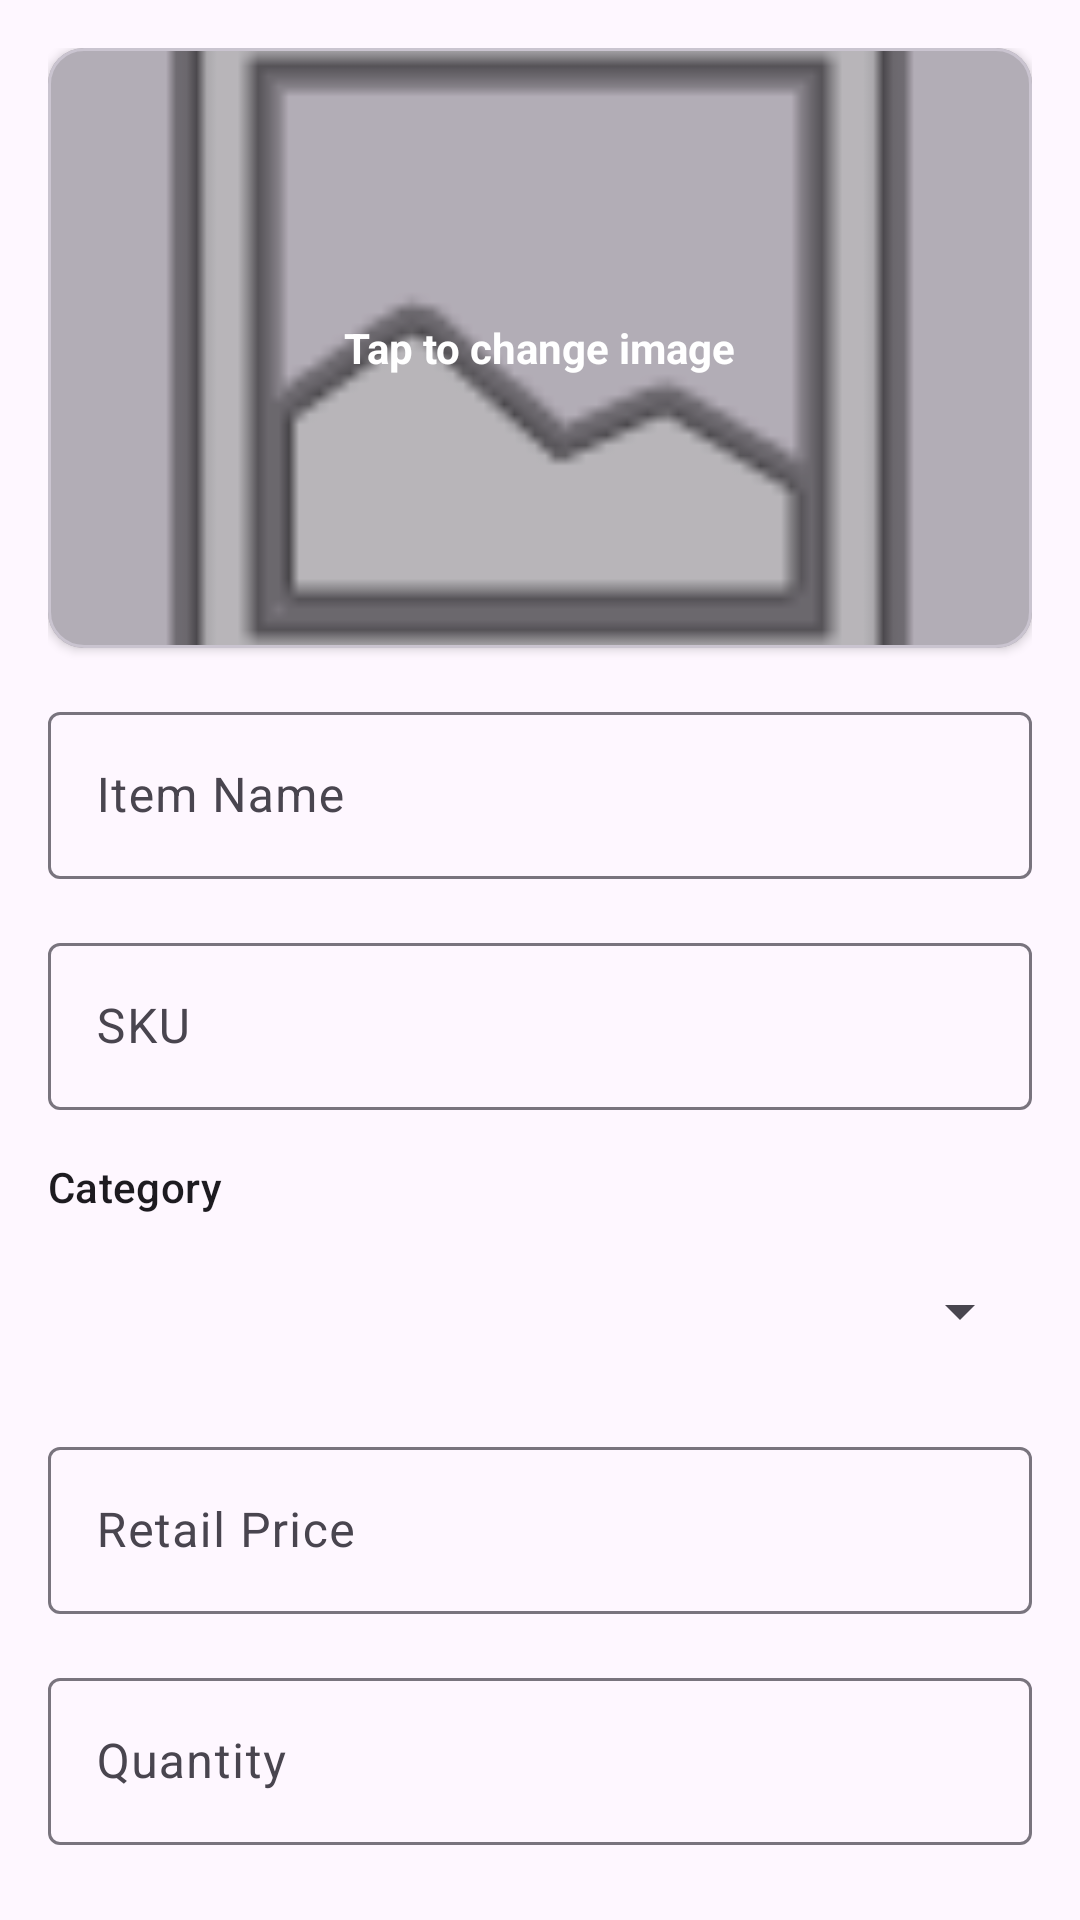

Layout XML and referenced resources for this Android screen:
<!-- AndroidManifest.xml: application theme Theme.JewelryManager -->
<!-- res/layout/fragment_add_edit.xml -->
<?xml version="1.0" encoding="utf-8"?>
<androidx.core.widget.NestedScrollView xmlns:android="http://schemas.android.com/apk/res/android"
    xmlns:app="http://schemas.android.com/apk/res-auto"
    xmlns:tools="http://schemas.android.com/tools"
    android:layout_width="match_parent"
    android:layout_height="match_parent"
    android:padding="16dp">

    <LinearLayout
        android:layout_width="match_parent"
        android:layout_height="wrap_content"
        android:orientation="vertical">

        <com.google.android.material.card.MaterialCardView
            android:id="@+id/imageCard"
            android:layout_width="match_parent"
            android:layout_height="200dp"
            android:layout_marginBottom="16dp"
            app:cardCornerRadius="12dp"
            app:cardElevation="2dp">

            <ImageView
                android:id="@+id/itemImage"
                android:layout_width="match_parent"
                android:layout_height="match_parent"
                android:scaleType="centerCrop"
                android:src="@android:drawable/ic_menu_gallery" />

            <View
                android:layout_width="match_parent"
                android:layout_height="match_parent"
                android:background="#44000000" />

            <TextView
                android:layout_width="wrap_content"
                android:layout_height="wrap_content"
                android:layout_gravity="center"
                android:text="Tap to change image"
                android:textColor="@android:color/white"
                android:textStyle="bold" />
        </com.google.android.material.card.MaterialCardView>

        <com.google.android.material.textfield.TextInputLayout
            android:id="@+id/nameInputLayout"
            style="@style/Widget.Material3.TextInputLayout.OutlinedBox"
            android:layout_width="match_parent"
            android:layout_height="wrap_content"
            android:hint="Item Name">

            <com.google.android.material.textfield.TextInputEditText
                android:id="@+id/itemName"
                android:layout_width="match_parent"
                android:layout_height="wrap_content"
                android:inputType="textCapWords" />
        </com.google.android.material.textfield.TextInputLayout>

        <com.google.android.material.textfield.TextInputLayout
            android:id="@+id/skuInputLayout"
            style="@style/Widget.Material3.TextInputLayout.OutlinedBox"
            android:layout_width="match_parent"
            android:layout_height="wrap_content"
            android:layout_marginTop="16dp"
            android:hint="SKU">

            <com.google.android.material.textfield.TextInputEditText
                android:id="@+id/itemSku"
                android:layout_width="match_parent"
                android:layout_height="wrap_content"
                android:inputType="textCapCharacters" />
        </com.google.android.material.textfield.TextInputLayout>

        <TextView
            android:layout_width="wrap_content"
            android:layout_height="wrap_content"
            android:layout_marginTop="16dp"
            android:layout_marginBottom="8dp"
            android:text="Category"
            android:textAppearance="?attr/textAppearanceLabelLarge" />

        <Spinner
            android:id="@+id/itemCategorySpinner"
            android:layout_width="match_parent"
            android:layout_height="wrap_content"
            android:minHeight="48dp" />

        <com.google.android.material.textfield.TextInputLayout
            android:id="@+id/priceInputLayout"
            style="@style/Widget.Material3.TextInputLayout.OutlinedBox"
            android:layout_width="match_parent"
            android:layout_height="wrap_content"
            android:layout_marginTop="16dp"
            android:hint="Retail Price">

            <com.google.android.material.textfield.TextInputEditText
                android:id="@+id/itemPrice"
                android:layout_width="match_parent"
                android:layout_height="wrap_content"
                android:inputType="numberDecimal" />
        </com.google.android.material.textfield.TextInputLayout>

        <com.google.android.material.textfield.TextInputLayout
            android:id="@+id/quantityInputLayout"
            style="@style/Widget.Material3.TextInputLayout.OutlinedBox"
            android:layout_width="match_parent"
            android:layout_height="wrap_content"
            android:layout_marginTop="16dp"
            android:hint="Quantity">

            <com.google.android.material.textfield.TextInputEditText
                android:id="@+id/itemQuantity"
                android:layout_width="match_parent"
                android:layout_height="wrap_content"
                android:inputType="number" />
        </com.google.android.material.textfield.TextInputLayout>

        <com.google.android.material.textfield.TextInputLayout
            android:id="@+id/metalInputLayout"
            style="@style/Widget.Material3.TextInputLayout.OutlinedBox"
            android:layout_width="match_parent"
            android:layout_height="wrap_content"
            android:layout_marginTop="16dp"
            android:hint="Metal (e.g. White Gold)">

            <com.google.android.material.textfield.TextInputEditText
                android:id="@+id/itemMetal"
                android:layout_width="match_parent"
                android:layout_height="wrap_content"
                android:inputType="textCapWords" />
        </com.google.android.material.textfield.TextInputLayout>

        <com.google.android.material.textfield.TextInputLayout
            android:id="@+id/caratInputLayout"
            style="@style/Widget.Material3.TextInputLayout.OutlinedBox"
            android:layout_width="match_parent"
            android:layout_height="wrap_content"
            android:layout_marginTop="16dp"
            android:hint="Carat">

            <com.google.android.material.textfield.TextInputEditText
                android:id="@+id/itemCarat"
                android:layout_width="match_parent"
                android:layout_height="wrap_content"
                android:inputType="numberDecimal" />
        </com.google.android.material.textfield.TextInputLayout>

        <com.google.android.material.textfield.TextInputLayout
            android:id="@+id/locationInputLayout"
            style="@style/Widget.Material3.TextInputLayout.OutlinedBox"
            android:layout_width="match_parent"
            android:layout_height="wrap_content"
            android:layout_marginTop="16dp"
            android:hint="Location">

            <com.google.android.material.textfield.TextInputEditText
                android:id="@+id/itemLocation"
                android:layout_width="match_parent"
                android:layout_height="wrap_content"
                android:inputType="textCapWords" />
        </com.google.android.material.textfield.TextInputLayout>

        <com.google.android.material.textfield.TextInputLayout
            android:id="@+id/notesInputLayout"
            style="@style/Widget.Material3.TextInputLayout.OutlinedBox"
            android:layout_width="match_parent"
            android:layout_height="wrap_content"
            android:layout_marginTop="16dp"
            android:hint="Notes">

            <com.google.android.material.textfield.TextInputEditText
                android:id="@+id/itemNotes"
                android:layout_width="match_parent"
                android:layout_height="wrap_content"
                android:gravity="top"
                android:inputType="textMultiLine"
                android:lines="3" />
        </com.google.android.material.textfield.TextInputLayout>

        <Button
            android:id="@+id/saveButton"
            android:layout_width="match_parent"
            android:layout_height="wrap_content"
            android:layout_marginTop="32dp"
            android:text="Save Item" />

        <Space
            android:layout_width="match_parent"
            android:layout_height="32dp" />

    </LinearLayout>
</androidx.core.widget.NestedScrollView>
<!-- resources referenced by this layout -->
<resources>
  <style name="Theme.JewelryManager" parent="Base.Theme.JewelryManager" />
  <style name="Base.Theme.JewelryManager" parent="Theme.Material3.DayNight.NoActionBar">
          
          
      </style>
</resources>
